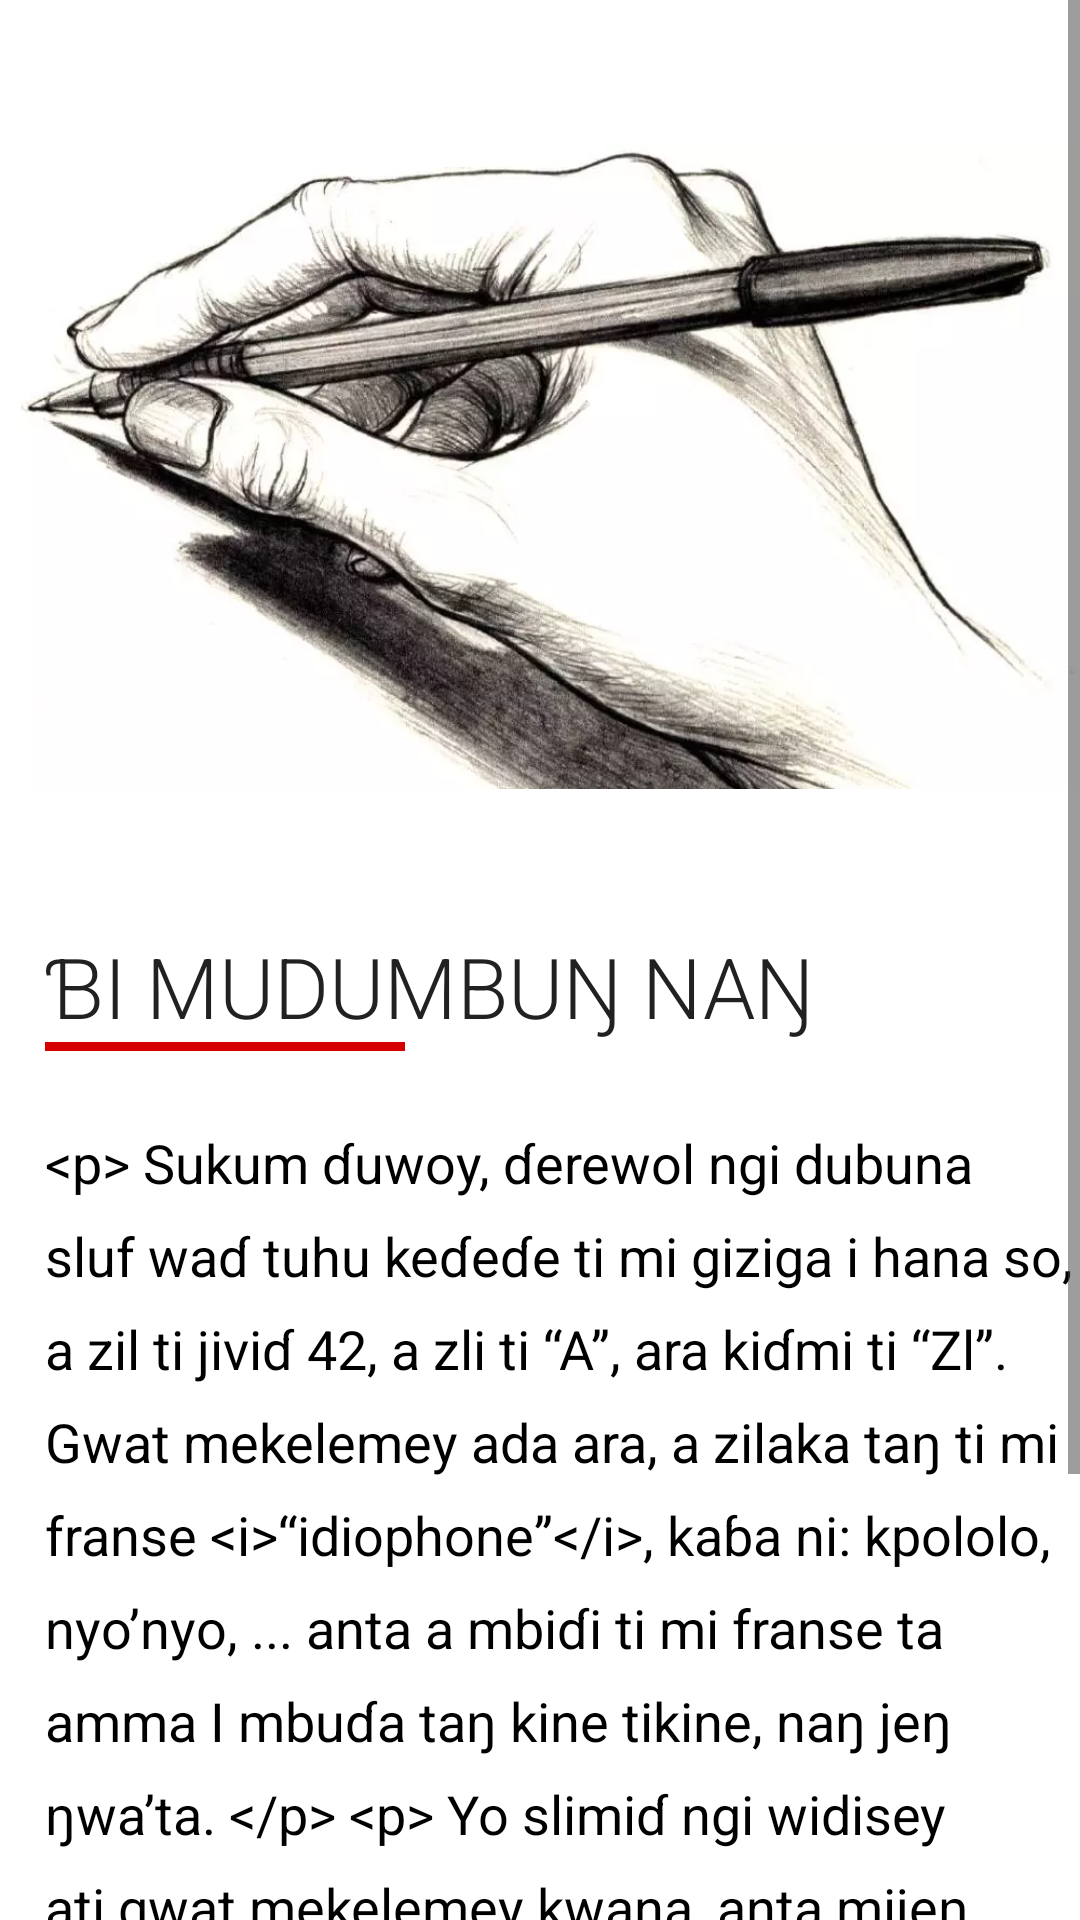

Here is an Android app screen rendered from its layout file. Give the layout XML and the strings, colors and styles it references.
<!-- AndroidManifest.xml: application theme AppTheme -->
<!-- res/layout/fragment_simple_home.xml -->
<?xml version="1.0" encoding="utf-8"?>
<androidx.constraintlayout.widget.ConstraintLayout xmlns:android="http://schemas.android.com/apk/res/android"
    xmlns:app="http://schemas.android.com/apk/res-auto"
    xmlns:tools="http://schemas.android.com/tools"
    android:id="@+id/linearLayout96"
    android:layout_width="match_parent"
    android:layout_height="match_parent"
    android:background="@android:color/white"
    android:fitsSystemWindows="true"
    android:orientation="vertical">

    <ScrollView
        android:layout_width="match_parent"
        android:layout_height="match_parent">

        <LinearLayout
            android:layout_width="match_parent"
            android:layout_height="wrap_content"
            android:orientation="vertical">

            <ImageView
                android:id="@+id/imageView6"
                android:layout_width="wrap_content"
                android:layout_height="250dp"
                android:layout_marginTop="30dp"
                android:layout_marginBottom="30dp"
                app:srcCompat="@drawable/writing" />

            <TextView
                android:id="@+id/textView95"
                android:layout_width="wrap_content"
                android:layout_height="wrap_content"
                android:paddingLeft="15dp"
                android:text="ƁI MUDUMBUŊ NAŊ"
                android:textAppearance="@style/TextAppearance.AppCompat.Display1"
                android:textColor="@color/grey_900"
                android:textSize="28sp"
                app:fontFamily="sans-serif-light" />

            <View
                android:id="@+id/view11"
                android:layout_width="120dp"
                android:layout_height="3dp"
                android:background="@color/red_A700"
                android:layout_marginLeft="15dp" />

            <View
                android:id="@+id/view12"
                android:layout_width="0dp"
                android:layout_height="@dimen/spacing_mxlarge" />

            <TextView
                android:id="@+id/home_msg"
                android:layout_width="wrap_content"
                android:layout_height="wrap_content"
                android:paddingLeft="15dp"
                android:text="@string/home_msg"
                android:lineSpacingExtra="10dp"
                android:textAppearance="@style/TextAppearance.AppCompat.Medium"
                android:textColor="@color/black" />

        </LinearLayout>
    </ScrollView>


</androidx.constraintlayout.widget.ConstraintLayout>
<!-- resources referenced by this layout -->
<resources>
  <color name="black">#000000</color>
  <color name="grey_900">#212121</color>
  <color name="red_A700">#D50000</color>
  <dimen name="spacing_mxlarge">25dp</dimen>
  <string name="home_msg">&lt;p&gt;
                     Sukum ɗuwoy, ɗerewol ngi dubuna sluf waɗ tuhu keɗeɗe ti mi giziga i hana so, a zil ti jiviɗ 42,
                      a zli ti “A”, ara kiɗmi ti “Zl”. Gwat mekelemey ada ara, a zilaka taŋ ti mi franse
                      &lt;i&gt;“idiophone”&lt;/i&gt;,
                     kaɓa ni: kpololo, nyo’nyo, ... anta a mbiɗi ti mi franse ta amma I mbuɗa taŋ kine tikine,
                     naŋ jeŋ ŋwa’ta.
                  &lt;/p&gt;
                  &lt;p&gt;
                      Yo slimiɗ ngi widisey ati gwat mekelemey kwana, anta mijeŋ naŋ ti mi franse vuna ta ma,
                      sey &lt;i&gt;“nom scientifique” &lt;/i&gt; , I mbur gar masina gu ta, yo mekeleme naŋ jek haɗi ma. I mbuɗa “arbre,
                      herbe, oiseau, ... Isa boko taŋ pislek pislek ŋwa sey ar &lt;i&gt;“dictionnaire”&lt;/i&gt; giziga masa bo ma.
                  &lt;/p&gt;
      </string>
  <color name="color_primary">@color/white</color>
  <color name="color_on_primary">@color/black</color>
  <color name="color_accent">@color/red_700</color>
  <color name="color_secondary">@color/red_700</color>
  <color name="color_on_secondary">@color/white</color>
  <color name="color_surface">@color/white</color>
  <color name="color_on_surface">@color/red_700</color>
  <color name="app_background_color">@color/white</color>
  <color name="app_text_color">@color/black</color>
  <color name="red_700">#D32F2F</color>
  <color name="grey_100">#F5F5F5</color>
  <color name="color_control_name">@color/grey_800</color>
  <color name="navigation_bar_color">@color/white</color>
  <style name="popupmenu" parent="Base.Widget.AppCompat.PopupMenu">
          <item name="android:textColor">@color/app_text_color</item>
          <item name="android:popupElevation">@dimen/layout_padding_10dp</item>
      </style>
  <color name="white">#FFFFFF</color>
  <color name="grey_800">#424242</color>
  <dimen name="layout_padding_10dp">10dp</dimen>
</resources>
